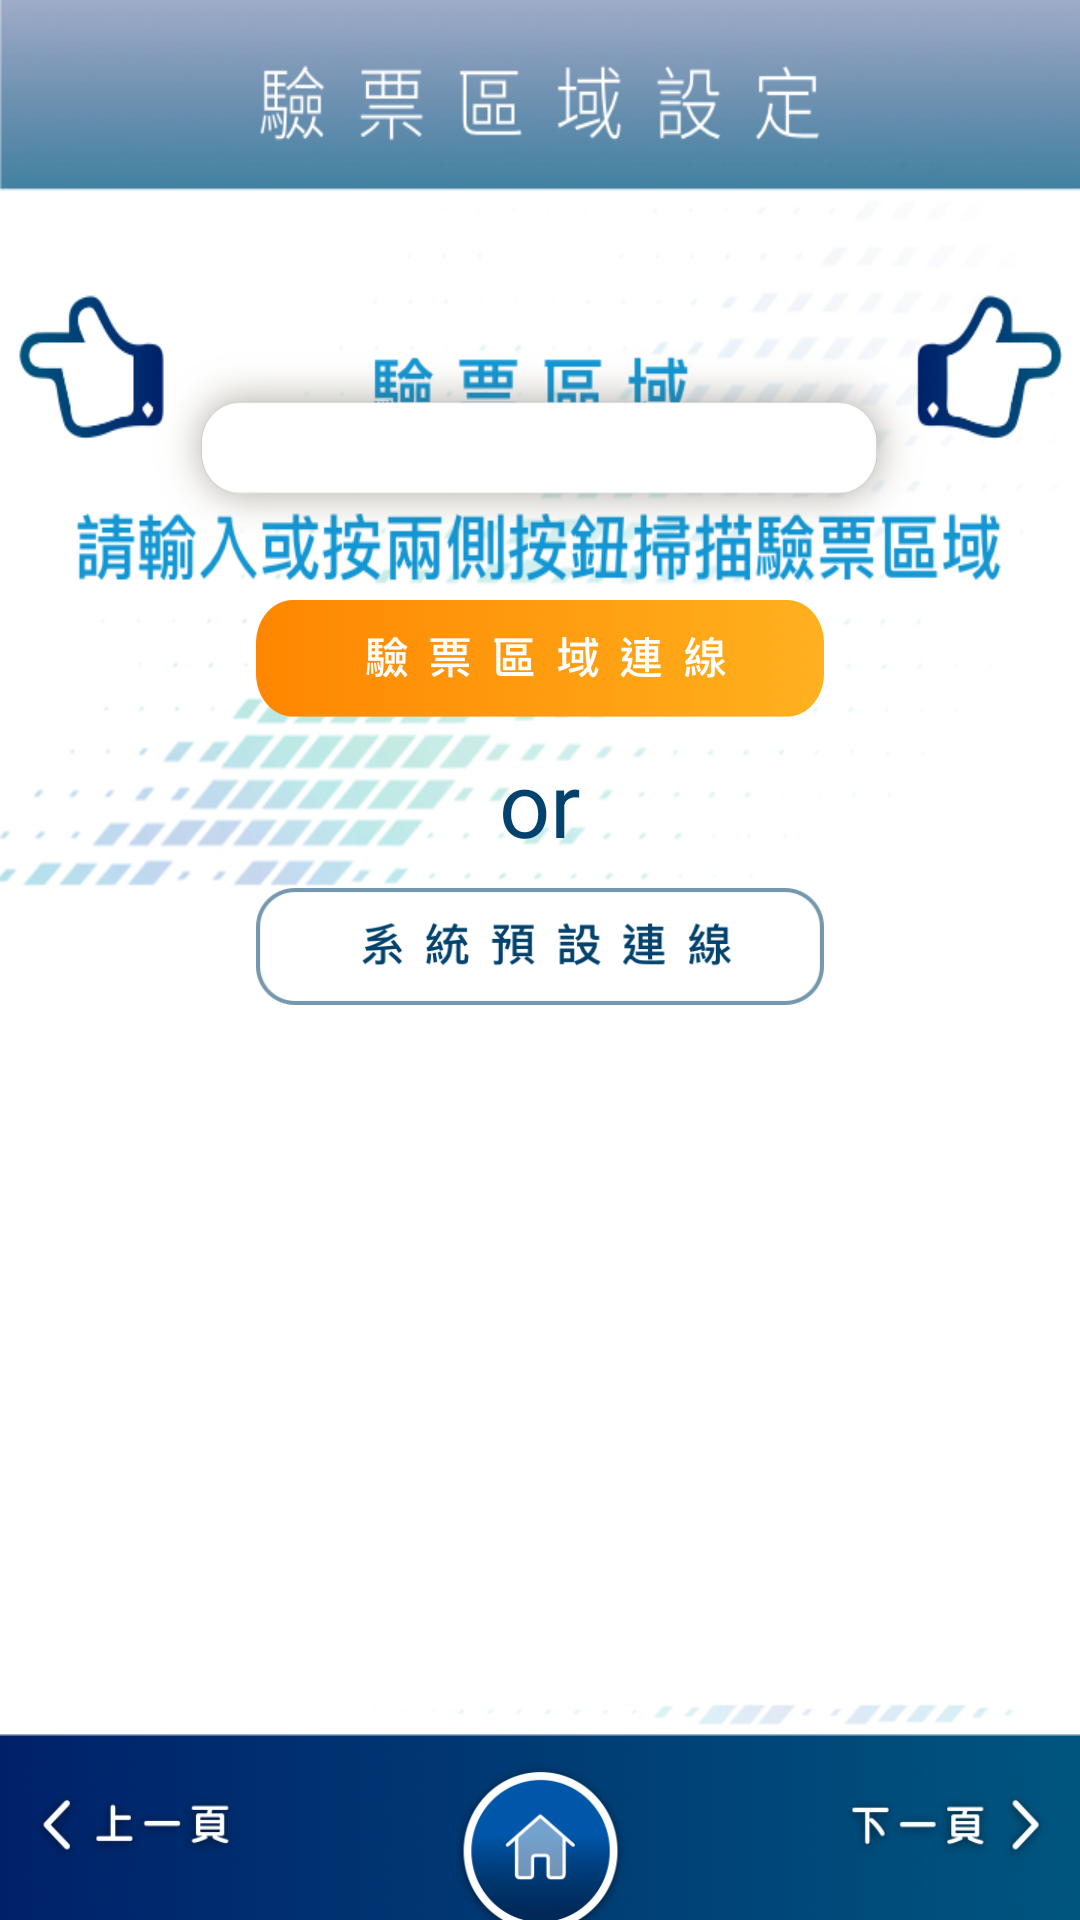

Write the Android layout XML for this screen, with the resource values it uses.
<!-- AndroidManifest.xml: application theme TitleBarTheme -->
<!-- res/layout/wifi_connect_setting.xml -->
<?xml version="1.0" encoding="utf-8"?>
<RelativeLayout xmlns:android="http://schemas.android.com/apk/res/android"
    android:layout_width="match_parent"
    android:layout_height="match_parent"
    android:background="@drawable/wifi_connect_setting_background">

    <EditText
        android:id="@+id/deviceID"
        android:layout_width="772px"
        android:layout_height="196px"
        android:background="@drawable/bluetooth_connect_setting_edittext"
        android:layout_marginTop="350px"
        android:layout_centerHorizontal="true"
        android:singleLine="true"
        android:paddingLeft="40dp"/>

    <LinearLayout
        android:layout_width="match_parent"
        android:layout_height="wrap_content"
        android:layout_marginTop="600px"
        android:orientation="vertical">

        <Button
            android:id="@+id/ConnectBtn"
            android:layout_width="568px"
            android:layout_height="117px"
            android:background="@drawable/wifi_connect_setting_btn_1_selector"
            android:layout_gravity="center_horizontal"/>

        <TextView
            android:layout_width="wrap_content"
            android:layout_height="wrap_content"
            android:layout_marginTop="25px"
            android:text="or"
            android:textSize="30dp"
            android:textColor="#02426d"
            android:gravity="center"
            android:layout_gravity="center_horizontal"/>

        <Button
            android:id="@+id/ConnectBtn2"
            android:layout_width="568px"
            android:layout_height="117px"
            android:background="@drawable/wifi_connect_setting_btn_2_selector"
            android:layout_marginTop="25px"
            android:layout_gravity="center_horizontal"/>

    </LinearLayout>

    <RelativeLayout
        android:layout_width="match_parent"
        android:layout_height="62dp"
        android:layout_alignParentBottom="true"
        android:background="@drawable/bottom_background">

        <Button
            android:id="@+id/ReturnBtn"
            android:layout_width="208px"
            android:layout_height="73px"
            android:layout_alignParentLeft="true"
            android:layout_centerVertical="true"
            android:layout_marginLeft="30.5px"
            android:background="@drawable/lastpage_btn_selector" />

        <Button
            android:id="@+id/NextBtn"
            android:layout_width="208px"
            android:layout_height="73px"
            android:layout_alignParentRight="true"
            android:layout_centerVertical="true"
            android:layout_marginRight="30.5px"
            android:background="@drawable/nextpage_btn_selector" />

    </RelativeLayout>

    <Button
        android:id="@+id/homeBtn"
        android:layout_width="180px"
        android:layout_height="159px"
        android:background="@drawable/home_btn_selector"
        android:layout_centerHorizontal="true"
        android:layout_alignParentBottom="true"/>

</RelativeLayout>
<!-- resources referenced by this layout -->
<resources>
  <!-- drawable bluetooth_connect_setting_edittext: png bitmap (drawable, 28095 bytes) -->
  <!-- drawable bottom_background: png bitmap (drawable, 58075 bytes) -->
  <!-- drawable home_btn_selector (drawable) -->
  <selector xmlns:android="http://schemas.android.com/apk/res/android">
      <item android:state_pressed="true" android:drawable="@drawable/home_btn_press" />
      <item android:drawable="@drawable/home_btn" />  //means normal
  </selector>
  <!-- drawable lastpage_btn_selector (drawable) -->
  <selector xmlns:android="http://schemas.android.com/apk/res/android">
      <item android:state_pressed="true" android:drawable="@drawable/lastpage_btn_press" />
      <item android:drawable="@drawable/lastpage_btn" />  //means normal
  </selector>
  <!-- drawable nextpage_btn_selector (drawable) -->
  <selector xmlns:android="http://schemas.android.com/apk/res/android">
      <item android:state_pressed="true" android:drawable="@drawable/nextpage_btn_press" />
      <item android:drawable="@drawable/nextpage_btn" />  //means normal
  </selector>
  <!-- drawable wifi_connect_setting_background: jpg bitmap (drawable, 285052 bytes) -->
  <!-- drawable wifi_connect_setting_btn_1_selector (drawable) -->
  <?xml version="1.0" encoding="utf-8"?>
  <selector xmlns:android="http://schemas.android.com/apk/res/android">
      <item android:state_pressed="true" android:drawable="@drawable/wifi_connect_setting_btn_1_press" />
      <item android:state_enabled="false" android:drawable="@drawable/wifi_connect_setting_btn_1_disabled" />
      <item android:drawable="@drawable/wifi_connect_setting_btn_1" />  //means normal
  </selector>
  <!-- drawable wifi_connect_setting_btn_2_selector (drawable) -->
  <?xml version="1.0" encoding="utf-8"?>
  <selector xmlns:android="http://schemas.android.com/apk/res/android">
      <item android:state_pressed="true" android:drawable="@drawable/wifi_connect_setting_btn_2_press" />
      <item android:state_enabled="false" android:drawable="@drawable/wifi_connect_setting_btn_2_disabled" />
      <item android:drawable="@drawable/wifi_connect_setting_btn_2" />  //means normal
  </selector>
  <style name="TitleBarTheme" parent="android:Theme">
          <item name="android:windowTitleSize">80dip</item>
          <item name="android:windowTitleBackgroundStyle">@style/TitleBar</item>
      </style>
  <!-- drawable home_btn_press: png bitmap (drawable, 22292 bytes) -->
  <!-- drawable home_btn: png bitmap (drawable, 19370 bytes) -->
  <!-- drawable lastpage_btn_press: png bitmap (drawable, 9722 bytes) -->
  <!-- drawable lastpage_btn: png bitmap (drawable, 8204 bytes) -->
  <!-- drawable nextpage_btn_press: png bitmap (drawable, 10048 bytes) -->
  <!-- drawable nextpage_btn: png bitmap (drawable, 8718 bytes) -->
  <!-- drawable wifi_connect_setting_btn_1_press: png bitmap (drawable, 61860 bytes) -->
  <!-- drawable wifi_connect_setting_btn_1_disabled: png bitmap (drawable, 9569 bytes) -->
  <!-- drawable wifi_connect_setting_btn_1: png bitmap (drawable, 57444 bytes) -->
  <!-- drawable wifi_connect_setting_btn_2_press: png bitmap (drawable, 61102 bytes) -->
  <!-- drawable wifi_connect_setting_btn_2_disabled: png bitmap (drawable, 9883 bytes) -->
  <!-- drawable wifi_connect_setting_btn_2: png bitmap (drawable, 15407 bytes) -->
  <style name="TitleBar">
          <item name="android:background">#ffffff</item>
          <item name="android:orientation">horizontal</item>
      </style>
</resources>
